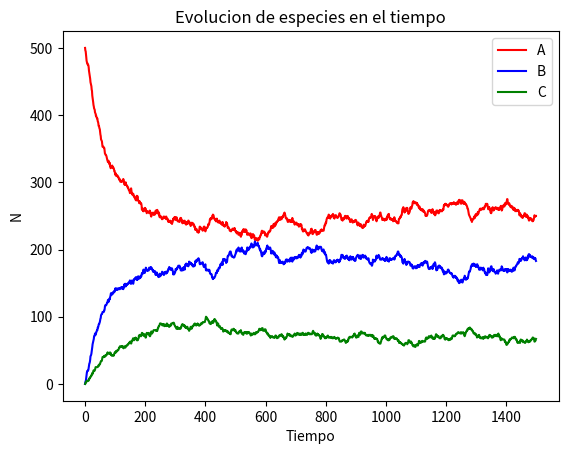

This figure's Python source: (Note: this script raises an exception after producing the figure.)
# -*- coding: utf-8 -*-
"""
Created on Tue Jul 11 11:48:03 2023

[redacted]
"""

#Simulando un sistema de transicion entre 3 estados: A, B, C
#El sistema puede transicionar de cualquier a cualquier estado con una probabilidad que se define en una lista
#Lista de probabilidades: p_lista = [p_ab, p_ac, p_ba, p_bc, p_ca, p_cb]

#Importamos las librerias necesarias
import matplotlib.pyplot as plt
import numpy as np
import random


#Definimos una funcion que recoja en una matriz los estados de la simulacion en cada instante de tiempo y repetida un numero n de veces (n_eventos)
#p_lista = [p_ab, p_ac, p_ba, p_bc, p_ca, p_cb]
def mat_simul(p_lista, n_eventos=100, t=100):
  mat = np.full((n_eventos, t), 'A')
  for i in range(n_eventos):
    for j in range(1,t):
      x = random.random()

      if mat[i,j-1]=='A':
        if x > (p_lista[0]+p_lista[1]):
          mat[i,j] = 'A'
        elif x <= p_lista[0]:
          mat[i,j] = 'B'
        else: #(p_lista[0] < x >= (p_lista[0]+p_lista[1])):
          mat[i,j] = 'C'

      elif mat[i,j-1]=='B':
        if x > (p_lista[2]+p_lista[3]):
          mat[i,j] = 'B'
        elif x <= p_lista[2]:
          mat[i,j] = 'A'
        else: #p_lista[2] < x or x >= (p_lista[2]+p_lista[3]):
          mat[i,j] = 'C'

      elif mat[i,j-1]=='C':
        if x > (p_lista[4]+p_lista[5]):
          mat[i,j] = 'C'
        elif x <= p_lista[4]:
          mat[i,j] = 'A'
        else: #p_lista[4] < x >= (p_lista[4]+p_lista[5]):
          mat[i,j] = 'B'

  return mat


#Definimos otra funcion que cuente la cantidad de eventos que se encuentra en cada uno de los estados A, B, C en cada instante de tiempo
#Devuelve una matriz de tres filas correspondientes a los estados A, B y C respectivamente, siendo las columnas los instantes de tiempo
def count_abc(p_lista, n_eventos=100, t=100):
  mat = mat_simul(p_lista, n_eventos, t)
  count = np.zeros((3, t))
  for j in range(len(mat[0])):
    count[0, j] = np.count_nonzero(mat[:,j] == 'A')
    count[1, j] = np.count_nonzero(mat[:,j] == 'B')
    count[2, j] = np.count_nonzero(mat[:,j] == 'C')
  return(count)


#Definimos los parametros de simulacion
p_lista = [0.0045, 0.0015, 0.006, 0.0015, 0.004, 0.005]
n_eventos = 500
t = 1500

mat = count_abc(p_lista, n_eventos, t)
print(mat)

#Representamos la evolucion de la cantidad de cada uno de los estados a lo largo del tiempo de simulacion
plt.title('Evolucion de especies en el tiempo')
plt.plot(mat[0], 'r', label='A')
plt.plot(mat[1], 'b', label='B')
plt.plot(mat[2], 'g', label='C')
plt.xlabel('Tiempo')
plt.ylabel('N')
plt.legend(loc='best')
plt.savefig('/Users/<user>/OneDrive/Escritorio/BioCompLab/simulador/simulador-de-reacciones/plots_abc/evolucion_abc.jpg', 
            dpi=300)
plt.show()

#Representamos las cantidades de unos estados frente a otros
fig, ax = plt.subplots(2,2, sharex = True, sharey = True)
fig.suptitle('Proporcion de las especies')

ax[0,0].plot(mat[0], mat[1]) #A frente B
ax[0,0].set_xlabel('Na')
ax[0,0].set_ylabel('Nb')

ax[1,0].plot(mat[2], mat[1]) #C frente B
ax[1,0].set_xlabel('Nc')
ax[1,0].set_ylabel('Nb')

ax[0,1].plot(mat[0], mat[2]) #A frente C
ax[0,1].set_xlabel('Na')
ax[0,1].set_ylabel('Nc')

plt.savefig('/Users/<user>/OneDrive/Escritorio/BioCompLab/simulador/simulador-de-reacciones/plots_abc/proporcion_abc.jpg',
            dpi=300)
plt.show()


